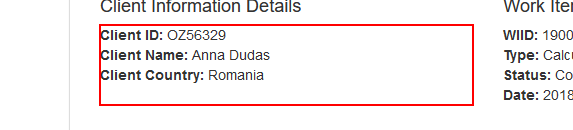
Task: Generate  the  Security  Hash  for  each  Client  based  on  their personal information.
Workflow: System1_ExtractClientInformation

Step 1: get-text from the paragraph
